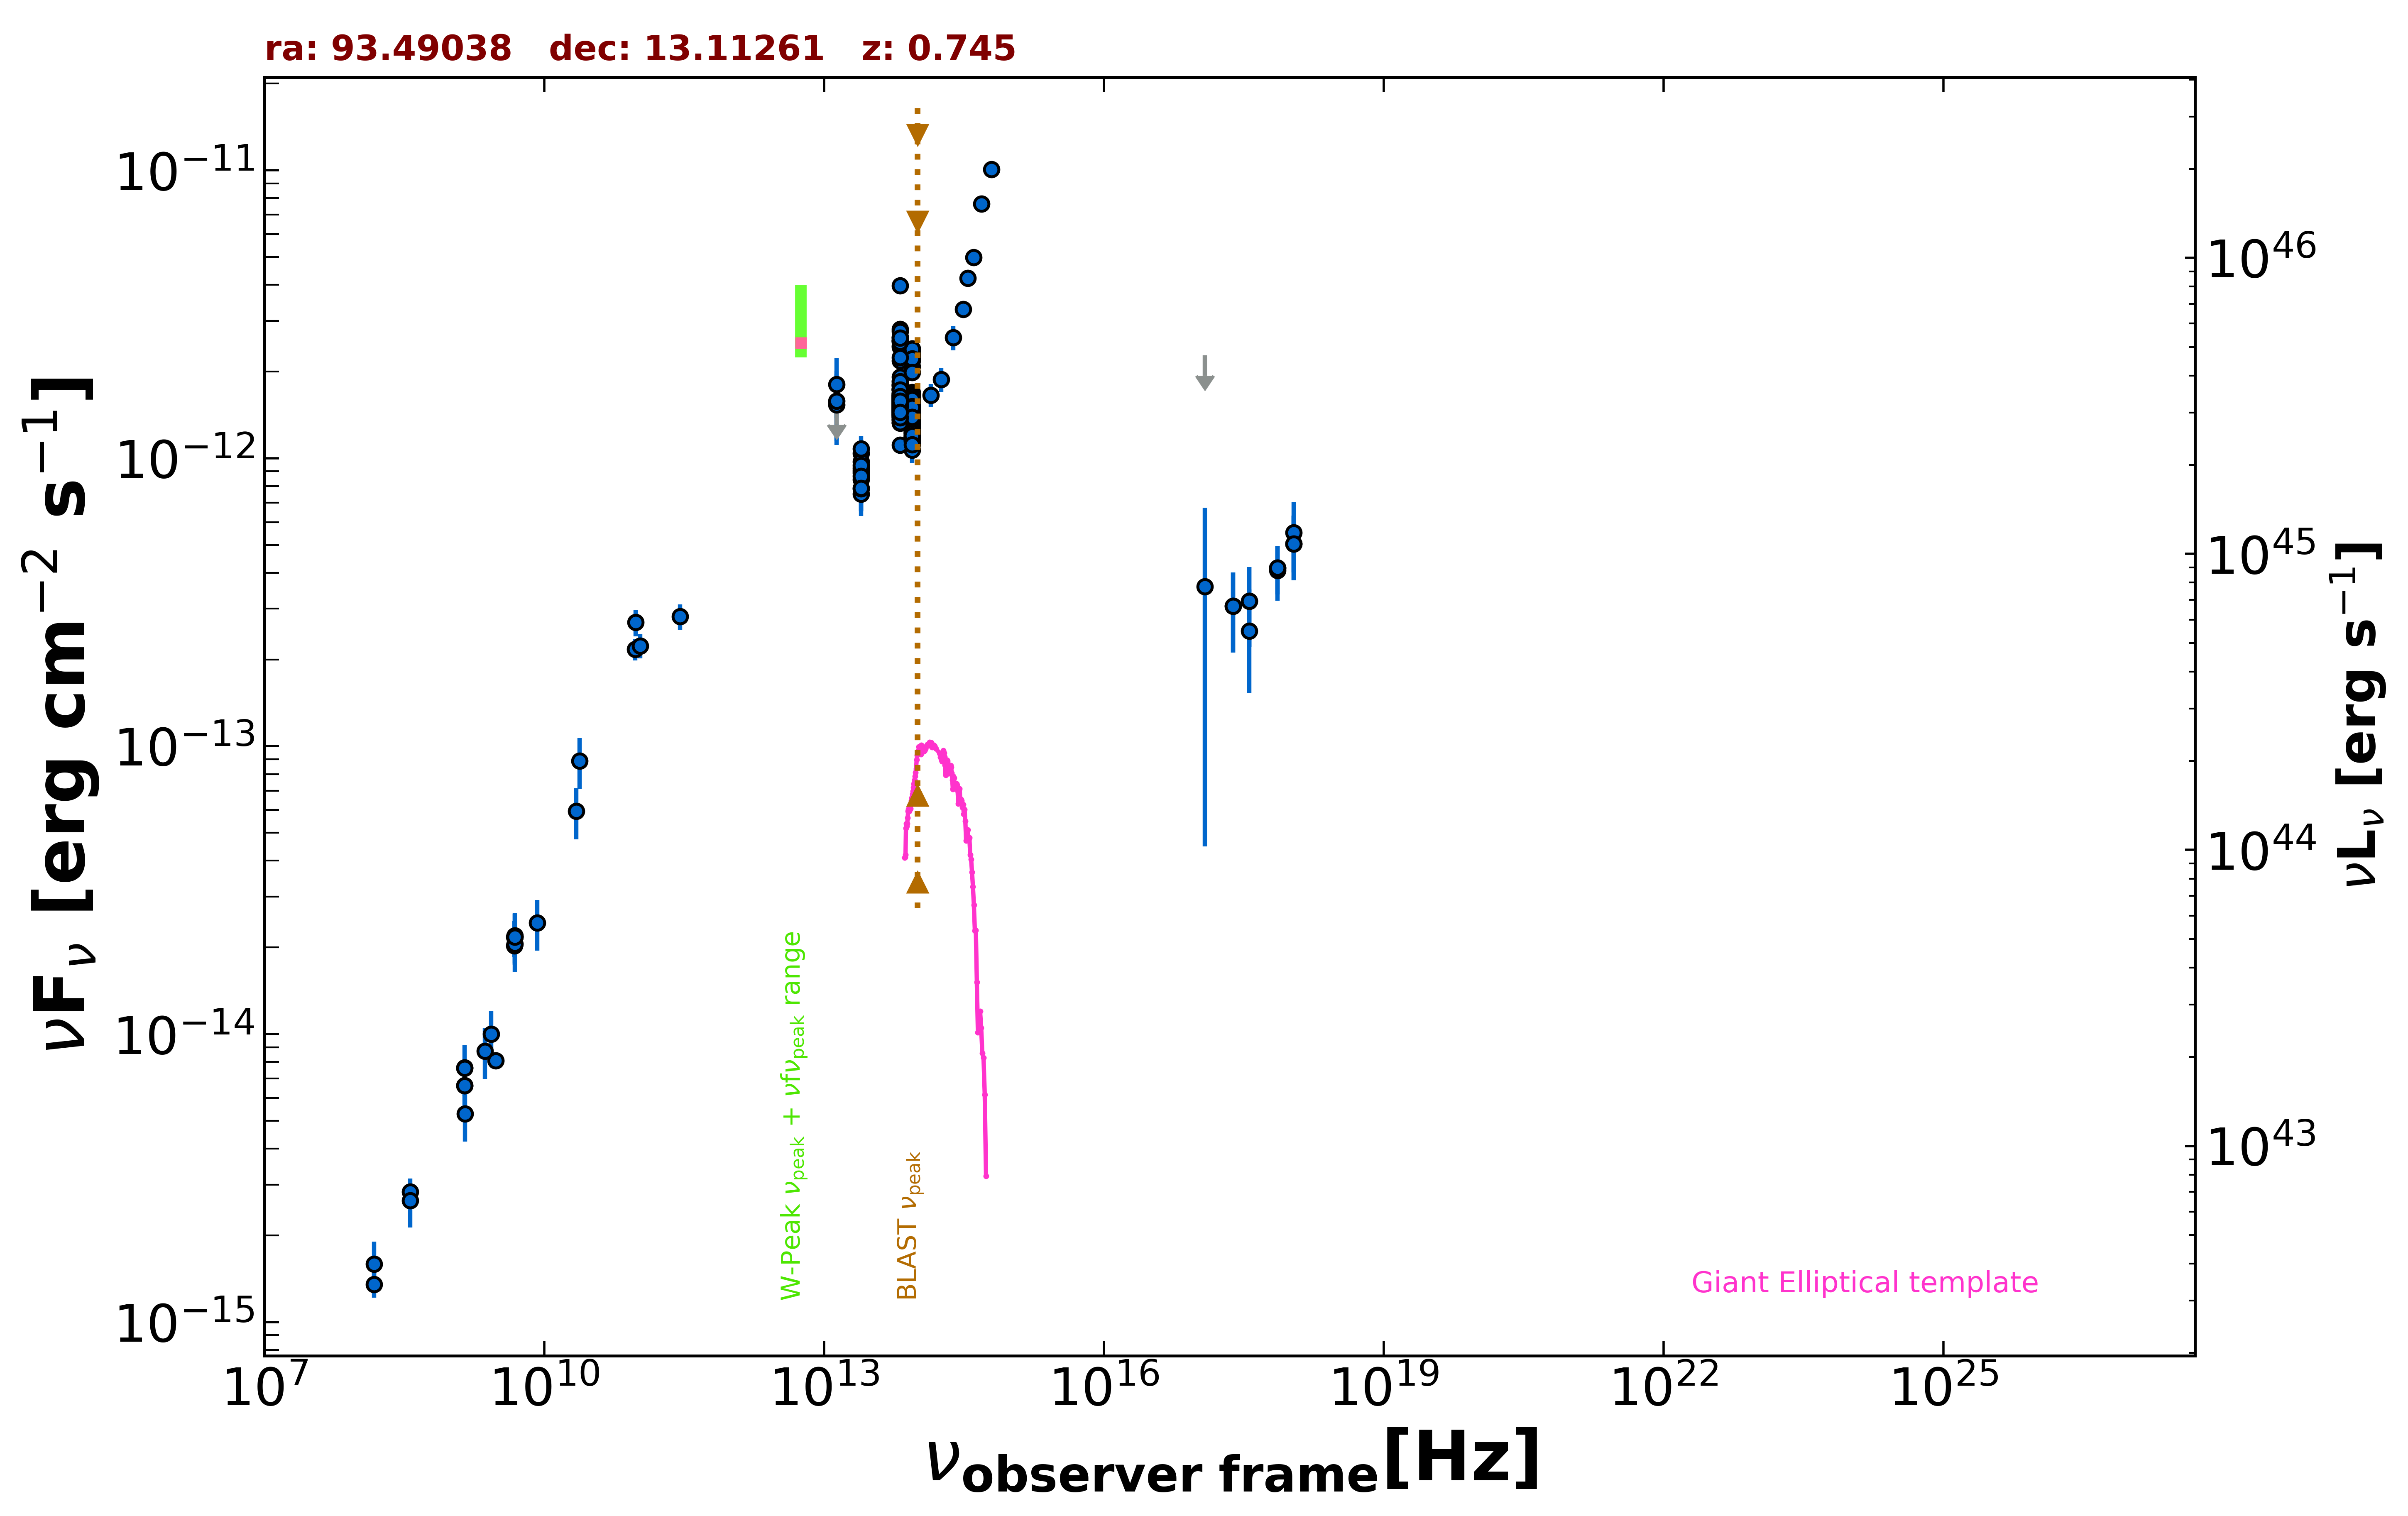

Data behind this chart, as committed beside it:
freq., flux, err_flux, MJD_start, MJD_end, flag, catalog, reference
1.400e+09, 7.636e-15, 2.295e-16, 55000, 55000, , NVSS, Condon et al. 1998  AJ  115  1693
3.000e+09, 8.081e-15, 1.600e-17, 55000, 55000, , VLASSQL, Gordon et al. 2021  ApJS  255  30
2.418e+17, 3.066e-13, 9.500e-14, 54012, 54012, , 1OUSX, Giommi et al. in preparation
3.627e+17, 3.193e-13, 9.890e-14, 54012, 54012, , 1OUSX, Giommi et al. in preparation
7.253e+17, 4.160e-13, 7.970e-14, 54012, 54012, , 1OUSX, Giommi et al. in preparation
1.088e+18, 5.042e-13, 1.281e-13, 54012, 54012, , 1OUSX, Giommi et al. in preparation
7.253e+17, 4.080e-13, 8.830e-14, 55000, 55000, , 2SXPS, Evans et al. 2020  ApJS  247  54
1.209e+17, 3.585e-13, 3.137e-13, 55000, 55000, , 2SXPS, Evans et al. 2020  ApJS  247  54
3.627e+17, 2.515e-13, 9.865e-14, 55000, 55000, , 2SXPS, Evans et al. 2020  ApJS  247  54
1.088e+18, 5.523e-13, 1.515e-13, 55000, 55000, , 2SXPS, Evans et al. 2020  ApJS  247  54
1.500e+08, 1.351e-15, 1.355e-16, 55000, 55000, , TGSS150, Intema et al. 2017  A&A  598  A781
4.800e+09, 2.030e-14, 1.825e-15, 55000, 55000, , GB6, Gregory et al. 1996  ApJS  103  427
4.800e+09, 2.174e-14, 2.975e-15, 55000, 55000, , GB87, Gregory et al. 1992  VizieR  VIII/14/j20…
4.850e+09, 2.173e-14, 0.000e+00, 55000, 55000, , NORTH20, White and Becker  1992  ApJS  79  331
1.400e+09, 6.622e-15, 0.000e+00, 55000, 55000, , NORTH20, White and Becker  1992  ApJS  79  331
3.650e+08, 2.829e-15, 0.000e+00, 55000, 55000, , NORTH20, White and Becker  1992  ApJS  79  331
9.435e+10, 2.170e-13, 1.890e-14, 56143, 56143, , ALMA, Bonato et al. 2019  MNRAS  485  1188
1.063e+11, 2.231e-13, 2.125e-14, 56143, 56143, , ALMA, Bonato et al. 2019  MNRAS  485  1188
2.850e+11, 2.821e-13, 2.850e-14, 57025, 57025, , ALMA, Bonato et al. 2019  MNRAS  485  1188
9.506e+10, 2.690e-13, 2.850e-14, 57025, 57025, , ALMA, Bonato et al. 2019  MNRAS  485  1188
1.389e+14, 1.656e-12, 1.540e-13, 55000, 55000, , 2MASS, Skrutskie et al. 2006  AJ  131  1163
1.804e+14, 1.875e-12, 1.835e-13, 55000, 55000, , 2MASS, Skrutskie et al. 2006  AJ  131  1163
2.427e+14, 2.622e-12, 2.565e-13, 55000, 55000, , 2MASS, Skrutskie et al. 2006  AJ  131  1163
8.817e+13, 1.341e-12, 4.000e-15, 55000, 55000, , UNWISE, Schlafly et al. 2019  ApJS  240  30
6.517e+13, 1.488e-12, 6.000e-15, 55000, 55000, , UNWISE, Schlafly et al. 2019  ApJS  240  30
8.817e+13, 1.294e-12, 3.350e-14, 55000, 55000, , WISE, Wright et al. 2010  AJ  140  1868
6.517e+13, 1.506e-12, 3.350e-14, 55000, 55000, , WISE, Wright et al. 2010  AJ  140  1868
2.498e+13, 9.052e-13, 5.090e-14, 55000, 55000, , WISE, Wright et al. 2010  AJ  140  1868
1.363e+13, 1.300e-12, 1.550e-13, 55000, 55000, , WISE, Wright et al. 2010  AJ  140  1868
8.817e+13, 1.421e-12, 4.600e-14, 57456, 57456, , NEOWISE, Mainzer et al. 2014  ApJ  792  30
6.517e+13, 1.503e-12, 5.000e-14, 57456, 57456, , NEOWISE, Mainzer et al. 2014  ApJ  792  30
8.817e+13, 1.281e-12, 5.050e-14, 57456, 57456, , NEOWISE, Mainzer et al. 2014  ApJ  792  30
6.517e+13, 1.491e-12, 5.200e-14, 57456, 57456, , NEOWISE, Mainzer et al. 2014  ApJ  792  30
8.817e+13, 1.185e-12, 5.100e-14, 57456, 57456, , NEOWISE, Mainzer et al. 2014  ApJ  792  30
6.517e+13, 1.644e-12, 5.750e-14, 57456, 57456, , NEOWISE, Mainzer et al. 2014  ApJ  792  30
8.817e+13, 1.270e-12, 5.050e-14, 57456, 57456, , NEOWISE, Mainzer et al. 2014  ApJ  792  30
6.517e+13, 1.520e-12, 5.500e-14, 57456, 57456, , NEOWISE, Mainzer et al. 2014  ApJ  792  30
8.817e+13, 1.303e-12, 4.050e-14, 57456, 57456, , NEOWISE, Mainzer et al. 2014  ApJ  792  30
6.517e+13, 1.470e-12, 4.900e-14, 57456, 57456, , NEOWISE, Mainzer et al. 2014  ApJ  792  30
8.817e+13, 1.308e-12, 4.700e-14, 57456, 57456, , NEOWISE, Mainzer et al. 2014  ApJ  792  30
6.517e+13, 1.531e-12, 5.200e-14, 57456, 57456, , NEOWISE, Mainzer et al. 2014  ApJ  792  30
8.817e+13, 1.386e-12, 4.600e-14, 57456, 57456, , NEOWISE, Mainzer et al. 2014  ApJ  792  30
6.517e+13, 1.446e-12, 5.200e-14, 57456, 57456, , NEOWISE, Mainzer et al. 2014  ApJ  792  30
8.817e+13, 1.374e-12, 4.300e-14, 57456, 57456, , NEOWISE, Mainzer et al. 2014  ApJ  792  30
6.517e+13, 1.416e-12, 6.950e-14, 57456, 57456, , NEOWISE, Mainzer et al. 2014  ApJ  792  30
8.817e+13, 1.302e-12, 4.100e-14, 57456, 57456, , NEOWISE, Mainzer et al. 2014  ApJ  792  30
6.517e+13, 1.571e-12, 5.950e-14, 57456, 57456, , NEOWISE, Mainzer et al. 2014  ApJ  792  30
8.817e+13, 1.345e-12, 4.200e-14, 57457, 57457, , NEOWISE, Mainzer et al. 2014  ApJ  792  30
6.517e+13, 1.488e-12, 4.900e-14, 57457, 57457, , NEOWISE, Mainzer et al. 2014  ApJ  792  30
8.817e+13, 1.398e-12, 4.900e-14, 57456, 57456, , NEOWISE, Mainzer et al. 2014  ApJ  792  30
6.517e+13, 1.473e-12, 5.950e-14, 57456, 57456, , NEOWISE, Mainzer et al. 2014  ApJ  792  30
8.817e+13, 1.349e-12, 4.100e-14, 57456, 57456, , NEOWISE, Mainzer et al. 2014  ApJ  792  30
6.517e+13, 1.456e-12, 5.900e-14, 57456, 57456, , NEOWISE, Mainzer et al. 2014  ApJ  792  30
8.817e+13, 1.584e-12, 6.600e-14, 57456, 57456, , NEOWISE, Mainzer et al. 2014  ApJ  792  30
6.517e+13, 1.507e-12, 4.850e-14, 57456, 57456, , NEOWISE, Mainzer et al. 2014  ApJ  792  30
8.817e+13, 1.588e-12, 4.700e-14, 58023, 58023, , NEOWISE, Mainzer et al. 2014  ApJ  792  30
6.517e+13, 1.592e-12, 6.000e-14, 58023, 58023, , NEOWISE, Mainzer et al. 2014  ApJ  792  30
8.817e+13, 1.582e-12, 4.500e-14, 58022, 58022, , NEOWISE, Mainzer et al. 2014  ApJ  792  30
6.517e+13, 1.729e-12, 7.350e-14, 58022, 58022, , NEOWISE, Mainzer et al. 2014  ApJ  792  30
8.817e+13, 1.468e-12, 4.600e-14, 58023, 58023, , NEOWISE, Mainzer et al. 2014  ApJ  792  30
... 488 more rows
